Run: headless pygame with SDL's dummy video driver; simulated clock (each Clock.tick advances the game by its frame time, no real sleeping); random seed 0; keys injected as events and as key.get_pressed() state; mouse plan: one left click at the window centre at the start of phase 2, then a move to the lower-right quarter at the start of phase 3.
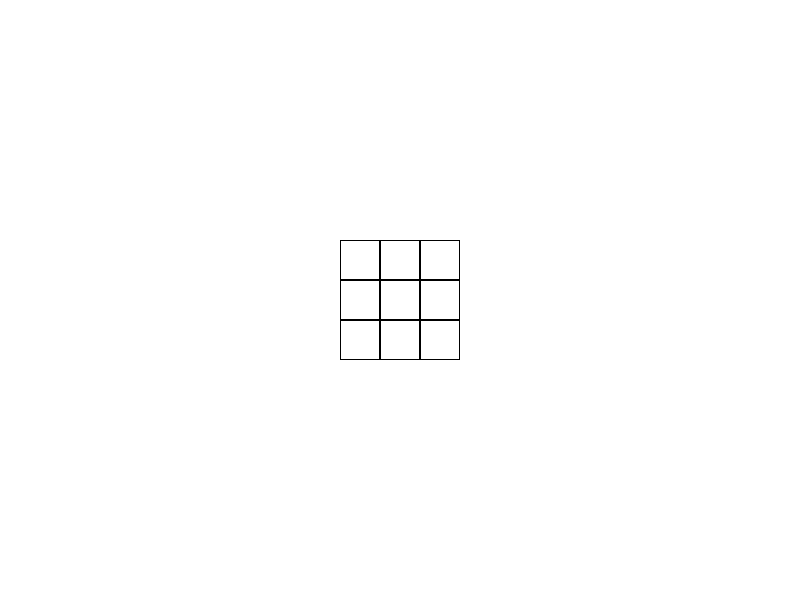
Frame 1 of 4 · flips 1–60 · no input
Frame 2 of 4 · flips 61–180 · clicked the window centre · tapped SPACE, RETURN · held RIGHT (→), D · screen unchanged from frame 1, image omitted
Frame 3 of 4 · flips 181–300 · moved the mouse to the lower-right quarter · held DOWN (↓), S · screen unchanged from frame 2, image omitted
Frame 4 of 4 · flips 301–420 · held LEFT (←), A, UP (↑), W · screen unchanged from frame 3, image omitted

The pygame program that drew these frames:

import pygame
import sys


class Interface:
    def __init__(self, width=800, height=600, title="Minesweeper", rows=3, cols=3, on_click_callback=None):
        pygame.init()
        self.width = width
        self.height = height
        self.title = title
        self.screen = pygame.display.set_mode((self.width, self.height))
        pygame.display.set_caption(self.title)

        self.rows = rows
        self.cols = cols
        self.cell_size = 40

        self.on_click_callback = on_click_callback
        
        # Setup font to display numbers and mines later
        self.font = pygame.font.SysFont(None, 24)

        self.reset_grid()

        self.grid_width = self.cols * self.cell_size
        self.grid_height = self.rows * self.cell_size
        self.start_x = (self.width - (self.cols * self.cell_size)) // 2
        self.start_y = (self.height - (self.rows * self.cell_size)) // 2

        self.color_bg = (255, 255, 255)
        self.color_grid = (0, 0, 0)
        self.color_clicked = (200, 200, 200)

        self.running = True

    def reset_grid(self):
        self.grid_data = [[None for _ in range(self.cols)] for _ in range(self.rows)]

    def handle_click(self, pos):
        mouse_x, mouse_y = pos

        # 1. Check if the click is actually inside the grid area
        if (self.start_x <= mouse_x < self.start_x + self.grid_width and
            self.start_y <= mouse_y < self.start_y + self.grid_height):
            
            # 2. Calculate which row and column was clicked
            col = (mouse_x - self.start_x) // self.cell_size
            row = (mouse_y - self.start_y) // self.cell_size
            
            print(f"UI Log: Cell clicked at Row {row}, Col {col}")
            if self.on_click_callback:
                self.on_click_callback(row, col)
    
    def update_cell(self, row, col, value):
        """Logic file will call this to tell the UI what to display."""
        self.grid_data[row][col] = value

    def events_handling(self):
        for event in pygame.event.get():
            if event.type == pygame.QUIT:
                self.running = False

            # Handle mouse click events
            if event.type == pygame.MOUSEBUTTONDOWN:
                if event.button == 1:  # Left mouse button
                    self.handle_click(event.pos)

            # Handle keyboard events for resetting the grid
            if event.type == pygame.KEYDOWN:
                if event.key == pygame.K_r:  # Detect the 'R' key
                    self.reset_grid()

    def draw_grid(self):
        for r in range(self.rows):
            for c in range(self.cols):
                x = self.start_x + (c * self.cell_size)
                y = self.start_y + (r * self.cell_size)
                rect = pygame.Rect(x, y, self.cell_size, self.cell_size)

                if self.grid_data[r][c] is not None:
                    pygame.draw.rect(self.screen, self.color_clicked, rect)
                    
                    # Render the text (e.g., "1", "2", "*")
                    text_surf = self.font.render(str(self.grid_data[r][c]), True, (0, 0, 0))
                    text_rect = text_surf.get_rect(center=rect.center)
                    self.screen.blit(text_surf, text_rect)

                pygame.draw.rect(self.screen, self.color_grid, rect, 1)

    def update_display(self):
        self.screen.fill(self.color_bg)
        self.draw_grid()
        pygame.display.flip()

    def run(self):
        while self.running:
            self.events_handling()
            self.update_display()
        pygame.quit()
        sys.exit()



if __name__ == "__main__":    
    game = Interface()
    game.run()
